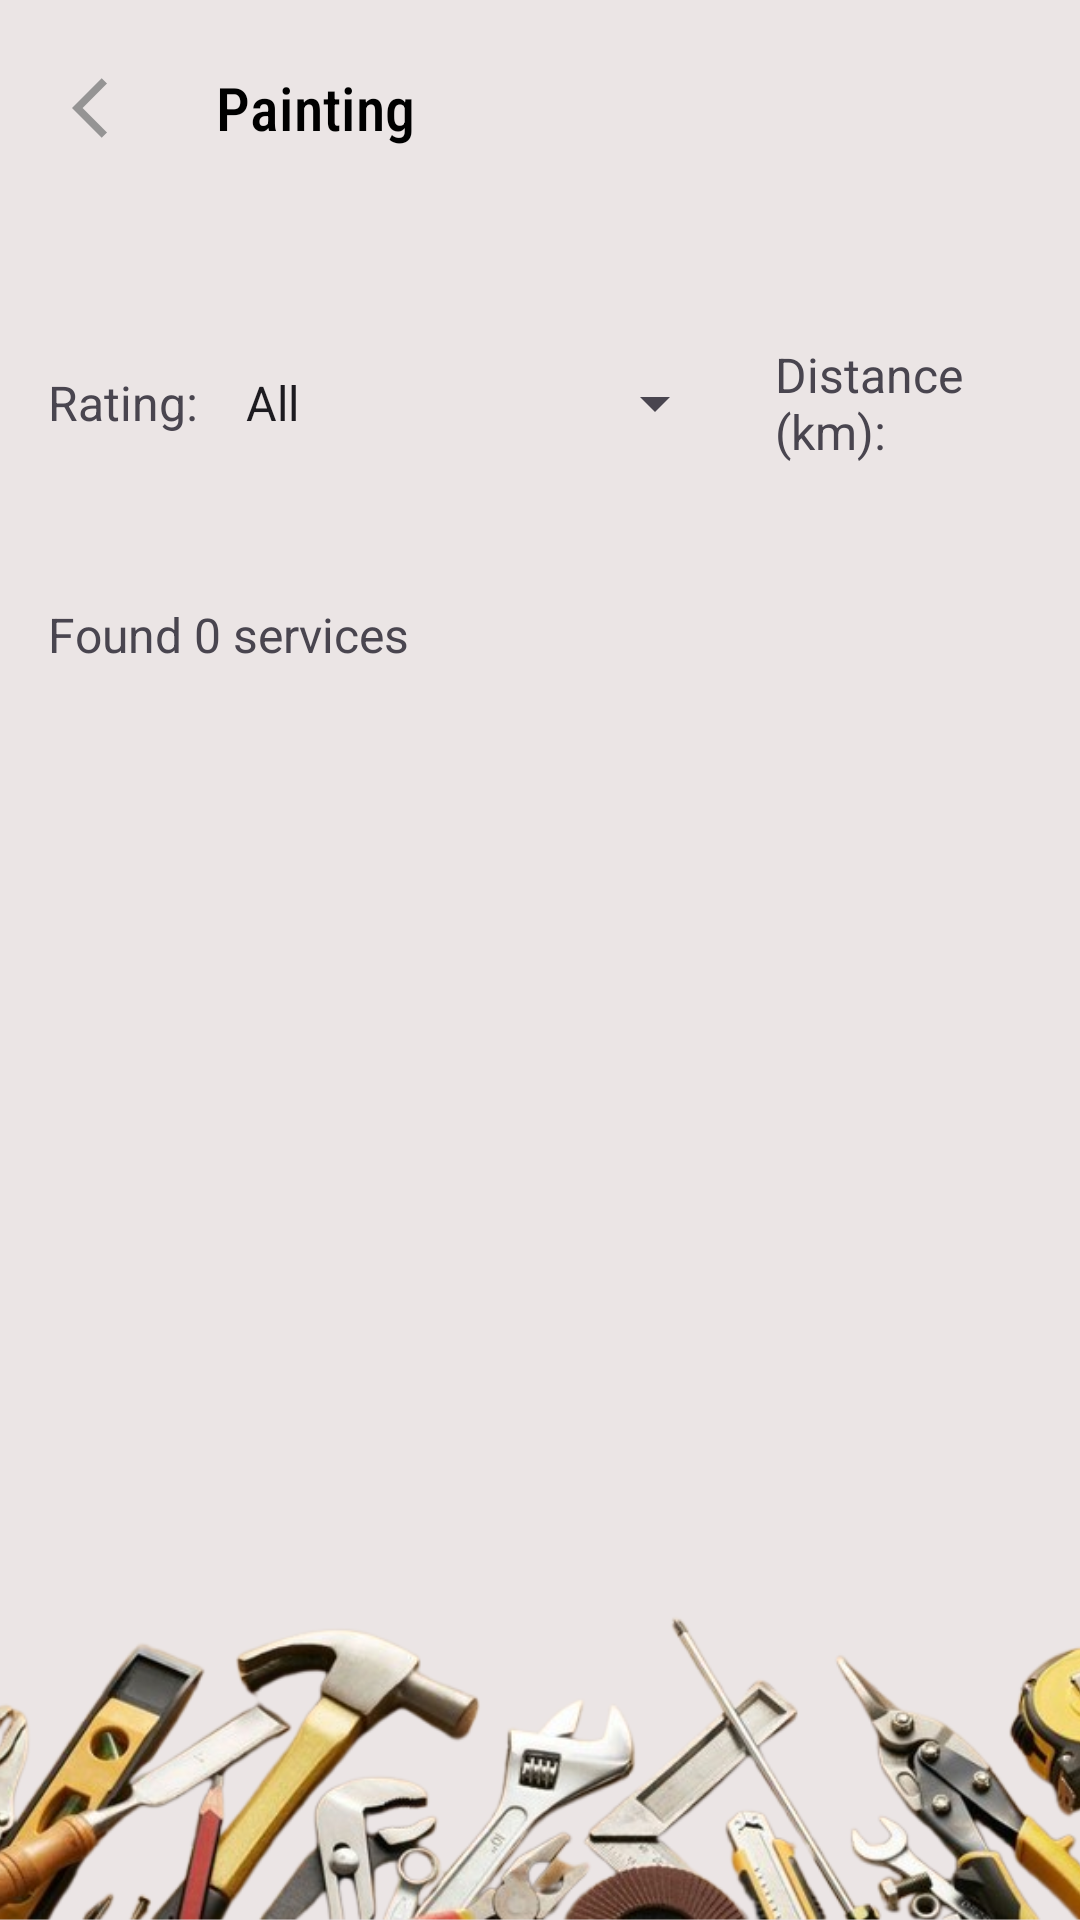

The Android layout XML behind this screen, and the referenced resources:
<!-- AndroidManifest.xml: application theme Theme.Fixify -->
<!-- res/layout/activity_painting.xml -->
<?xml version="1.0" encoding="utf-8"?>
<LinearLayout xmlns:android="http://schemas.android.com/apk/res/android"
    xmlns:app="http://schemas.android.com/apk/res-auto"
    android:layout_width="match_parent"
    android:layout_height="match_parent"
    android:background="@drawable/backg"
    android:orientation="vertical"
    android:padding="16dp">

    
    <LinearLayout
        android:layout_width="match_parent"
        android:layout_height="wrap_content"
        android:gravity="center_vertical"
        android:orientation="horizontal">

        <ImageView
            android:id="@+id/backArrow"
            android:layout_width="40dp"
            android:layout_height="40dp"
            android:padding="8dp"
            android:src="@drawable/ic_back" />

        <TextView
            android:layout_width="wrap_content"
            android:layout_height="wrap_content"
            android:layout_marginStart="16dp"
            android:fontFamily="sans-serif-condensed-medium"
            android:text="Painting"
            android:textColor="@android:color/black"
            android:textSize="20sp" />
    </LinearLayout>

    
    <LinearLayout
        android:layout_width="match_parent"
        android:layout_height="wrap_content"
        android:layout_marginTop="20dp"
        android:gravity="center_vertical"
        android:orientation="horizontal">

        
        <TextView
            android:layout_width="wrap_content"
            android:layout_height="wrap_content"
            android:layout_marginEnd="8dp"
            android:text="Rating:"
            android:textSize="16sp" />

        <Spinner
            android:id="@+id/rating_spinner"
            android:layout_width="wrap_content"
            android:layout_height="48dp"
            android:layout_marginEnd="16dp"
            android:entries="@array/rating_options" />

        
        <TextView
            android:layout_width="wrap_content"
            android:layout_height="wrap_content"
            android:layout_marginEnd="8dp"
            android:text="Distance (km):"
            android:textSize="16sp" />

        <SeekBar
            android:id="@+id/distance_seekbar"
            android:layout_width="250dp"
            android:layout_height="wrap_content"
            android:max="500" />

        <TextView
            android:id="@+id/distance_value_text"
            android:layout_width="wrap_content"
            android:layout_height="wrap_content"
            android:layout_marginStart="8dp"
            android:text="250 km"
            android:textSize="16sp" />
    </LinearLayout>

    
    <TextView
        android:id="@+id/service_count_text"
        android:layout_width="wrap_content"
        android:layout_height="wrap_content"
        android:text="Found 0 services"
        android:textSize="16sp"
        android:layout_marginTop="8dp" />

    
    <androidx.recyclerview.widget.RecyclerView
        android:id="@+id/services_recyclerview"
        android:layout_width="match_parent"
        android:layout_height="0dp"
        android:layout_marginTop="16dp"
        android:layout_weight="1" />

    
    <TextView
        android:id="@+id/no_services_text"
        android:layout_width="wrap_content"
        android:layout_height="wrap_content"
        android:text="No services found."
        android:textSize="18sp"
        android:textColor="#FF0000"
        android:layout_gravity="center"
        android:visibility="gone"
        android:layout_marginTop="16dp" />

</LinearLayout>
<!-- resources referenced by this layout -->
<resources>
  <string-array name="rating_options">
          <item>All</item>
          <item>1 Star and Up</item>
          <item>2 Stars and Up</item>
          <item>3 Stars and Up</item>
          <item>4 Stars and Up</item>
          <item>5 Stars</item>
      </string-array>
  <!-- drawable backg: png bitmap (drawable, 378625 bytes) -->
  <!-- drawable ic_back (drawable) -->
  <vector xmlns:android="http://schemas.android.com/apk/res/android" android:autoMirrored="true" android:height="24dp" android:tint="#959494" android:viewportHeight="24" android:viewportWidth="24" android:width="24dp">
        
      <path android:fillColor="@android:color/white" android:pathData="M11.67,3.87L9.9,2.1 0,12l9.9,9.9 1.77,-1.77L3.54,12z"/>
      
  </vector>
  <style name="Theme.Fixify" parent="Base.Theme.Fixify" />
  <style name="Base.Theme.Fixify" parent="Theme.Material3.DayNight.NoActionBar">
          
          <item name="colorPrimary">@color/purple_500</item>
          <item name="colorPrimaryVariant">@color/lavender</item>
          <item name="colorOnPrimary">@color/white</item>
          
          <item name="colorSecondary">@color/teal_200</item>
          <item name="colorSecondaryVariant">@color/teal_700</item>
          <item name="colorOnSecondary">@color/black</item>
          
          <item name="android:statusBarColor">#00000000</item>
          
      </style>
  <color name="purple_500">#FF6200EE</color>
  <color name="lavender">#B692F7</color>
  <color name="white">#FFFFFFFF</color>
  <color name="teal_200">#FF03DAC5</color>
  <color name="teal_700">#FF018786</color>
  <color name="black">#FF000000</color>
</resources>
